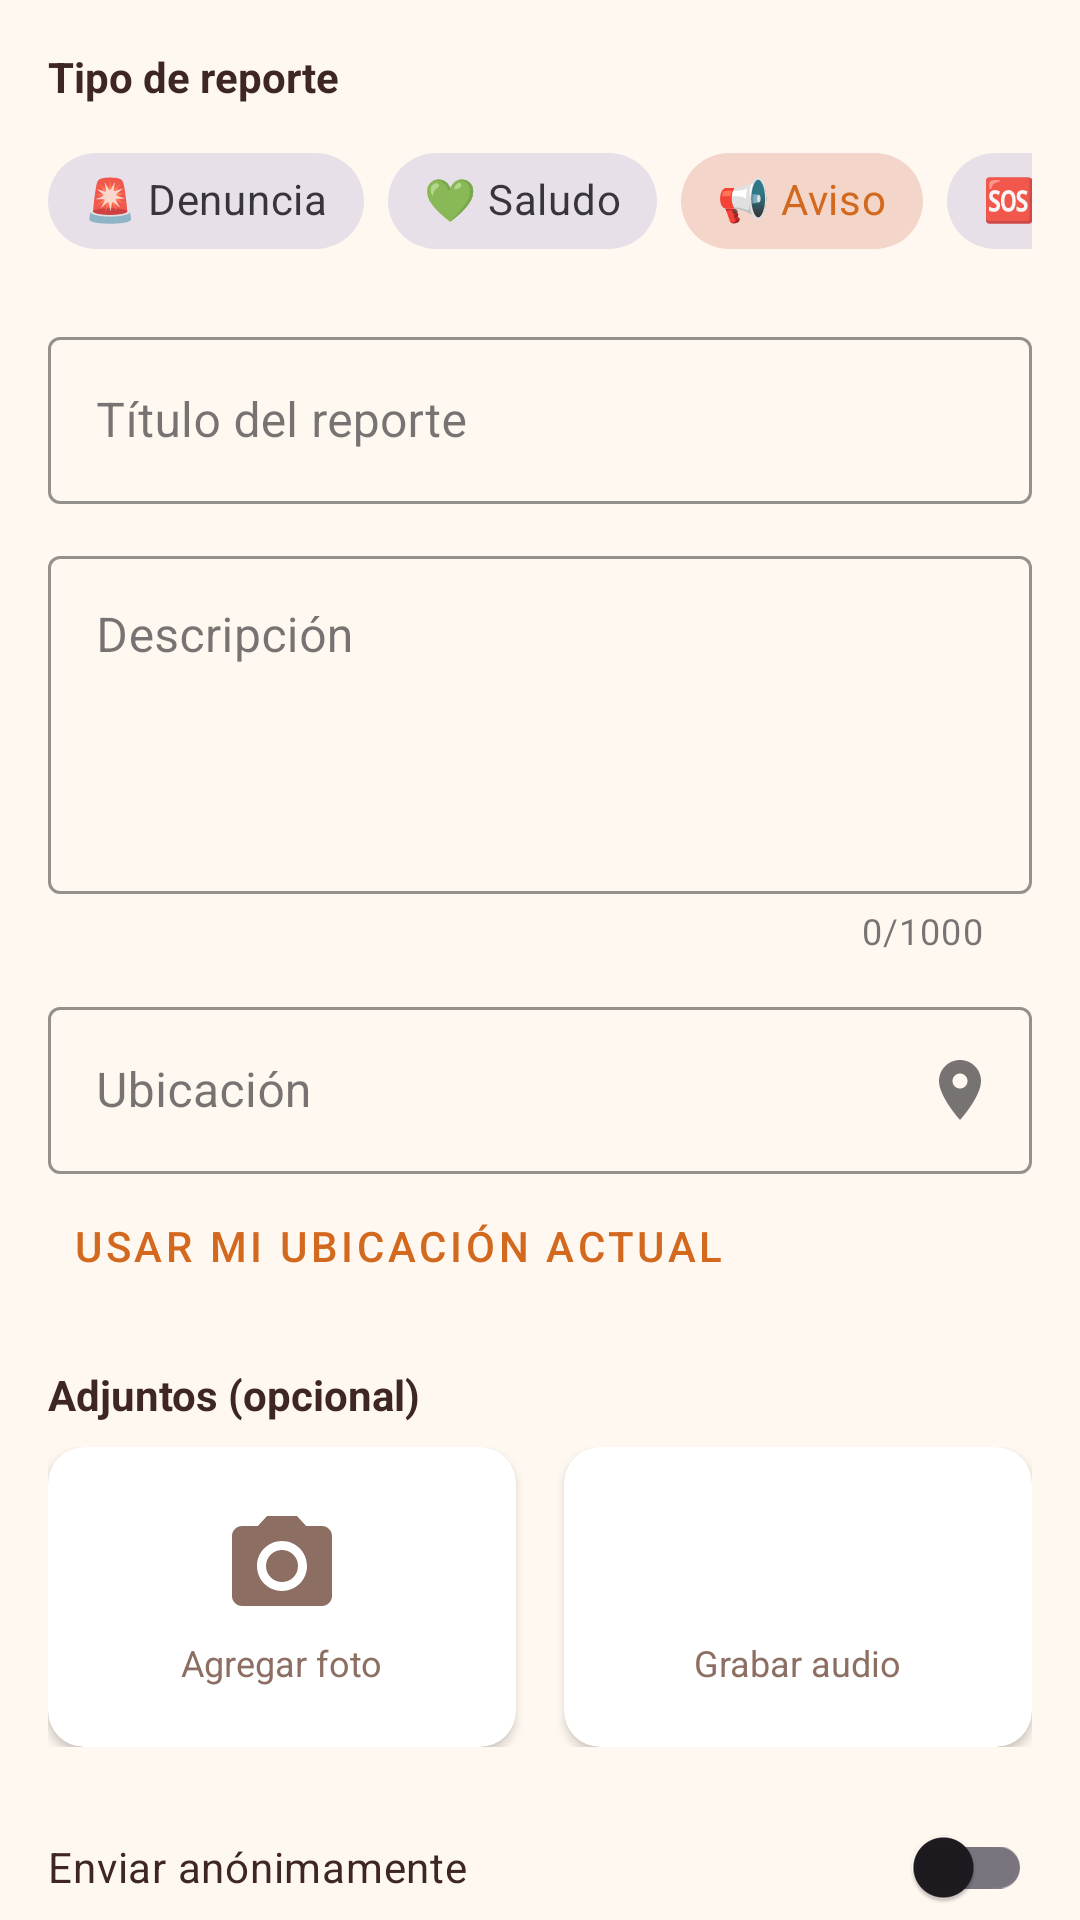

Layout XML and referenced resources for this Android screen:
<!-- AndroidManifest.xml: application theme Theme.LaVozGuamote -->
<!-- res/layout/fragment_nuevo_reporte.xml -->
<?xml version="1.0" encoding="utf-8"?>
<androidx.core.widget.NestedScrollView 
    xmlns:android="http://schemas.android.com/apk/res/android"
    xmlns:app="http://schemas.android.com/apk/res-auto"
    android:layout_width="match_parent"
    android:layout_height="match_parent"
    android:background="@color/background"
    android:fillViewport="true">

    <LinearLayout
        android:layout_width="match_parent"
        android:layout_height="wrap_content"
        android:orientation="vertical"
        android:padding="16dp">

        
        <TextView
            android:layout_width="wrap_content"
            android:layout_height="wrap_content"
            android:text="Tipo de reporte"
            android:textColor="@color/text_primary"
            android:textSize="14sp"
            android:textStyle="bold" />

        <HorizontalScrollView
            android:layout_width="match_parent"
            android:layout_height="wrap_content"
            android:layout_marginTop="8dp"
            android:scrollbars="none">

            <com.google.android.material.chip.ChipGroup
                android:id="@+id/chipGroupTipo"
                android:layout_width="wrap_content"
                android:layout_height="wrap_content"
                app:selectionRequired="true"
                app:singleSelection="true">

                <com.google.android.material.chip.Chip
                    android:id="@+id/chipDenuncia"
                    style="@style/Widget.MaterialComponents.Chip.Choice"
                    android:layout_width="wrap_content"
                    android:layout_height="wrap_content"
                    android:text="🚨 Denuncia" />

                <com.google.android.material.chip.Chip
                    android:id="@+id/chipSaludo"
                    style="@style/Widget.MaterialComponents.Chip.Choice"
                    android:layout_width="wrap_content"
                    android:layout_height="wrap_content"
                    android:text="💚 Saludo" />

                <com.google.android.material.chip.Chip
                    android:id="@+id/chipAviso"
                    style="@style/Widget.MaterialComponents.Chip.Choice"
                    android:layout_width="wrap_content"
                    android:layout_height="wrap_content"
                    android:checked="true"
                    android:text="📢 Aviso" />

                <com.google.android.material.chip.Chip
                    android:id="@+id/chipEmergencia"
                    style="@style/Widget.MaterialComponents.Chip.Choice"
                    android:layout_width="wrap_content"
                    android:layout_height="wrap_content"
                    android:text="🆘 Emergencia" />
            </com.google.android.material.chip.ChipGroup>
        </HorizontalScrollView>

        
        <com.google.android.material.textfield.TextInputLayout
            android:id="@+id/tilTitulo"
            style="@style/Widget.MaterialComponents.TextInputLayout.OutlinedBox"
            android:layout_width="match_parent"
            android:layout_height="wrap_content"
            android:layout_marginTop="16dp"
            android:hint="@string/report_field_title"
            app:boxStrokeColor="@color/primary"
            app:hintTextColor="@color/primary">

            <com.google.android.material.textfield.TextInputEditText
                android:id="@+id/etTitulo"
                android:layout_width="match_parent"
                android:layout_height="wrap_content"
                android:inputType="textCapSentences"
                android:maxLength="100" />
        </com.google.android.material.textfield.TextInputLayout>

        
        <com.google.android.material.textfield.TextInputLayout
            android:id="@+id/tilDescripcion"
            style="@style/Widget.MaterialComponents.TextInputLayout.OutlinedBox"
            android:layout_width="match_parent"
            android:layout_height="wrap_content"
            android:layout_marginTop="12dp"
            android:hint="@string/report_field_description"
            app:boxStrokeColor="@color/primary"
            app:counterEnabled="true"
            app:counterMaxLength="1000"
            app:hintTextColor="@color/primary">

            <com.google.android.material.textfield.TextInputEditText
                android:id="@+id/etDescripcion"
                android:layout_width="match_parent"
                android:layout_height="wrap_content"
                android:gravity="top"
                android:inputType="textCapSentences|textMultiLine"
                android:maxLength="1000"
                android:minLines="4" />
        </com.google.android.material.textfield.TextInputLayout>

        
        <com.google.android.material.textfield.TextInputLayout
            android:id="@+id/tilUbicacion"
            style="@style/Widget.MaterialComponents.TextInputLayout.OutlinedBox"
            android:layout_width="match_parent"
            android:layout_height="wrap_content"
            android:layout_marginTop="12dp"
            android:hint="@string/report_field_location"
            app:boxStrokeColor="@color/primary"
            app:endIconDrawable="@drawable/ic_location"
            app:endIconMode="custom"
            app:hintTextColor="@color/primary">

            <com.google.android.material.textfield.TextInputEditText
                android:id="@+id/etUbicacion"
                android:layout_width="match_parent"
                android:layout_height="wrap_content"
                android:inputType="textCapSentences" />
        </com.google.android.material.textfield.TextInputLayout>

        <Button
            android:id="@+id/btnUseGps"
            style="@style/Widget.MaterialComponents.Button.TextButton"
            android:layout_width="wrap_content"
            android:layout_height="wrap_content"
            android:text="@string/report_use_gps"
            android:textColor="@color/primary" />

        
        <TextView
            android:layout_width="wrap_content"
            android:layout_height="wrap_content"
            android:layout_marginTop="16dp"
            android:text="Adjuntos (opcional)"
            android:textColor="@color/text_primary"
            android:textSize="14sp"
            android:textStyle="bold" />

        <LinearLayout
            android:layout_width="match_parent"
            android:layout_height="wrap_content"
            android:layout_marginTop="8dp"
            android:orientation="horizontal">

            <androidx.cardview.widget.CardView
                android:id="@+id/cardAddPhoto"
                android:layout_width="0dp"
                android:layout_height="100dp"
                android:layout_marginEnd="8dp"
                android:layout_weight="1"
                android:clickable="true"
                android:focusable="true"
                app:cardBackgroundColor="@color/surface"
                app:cardCornerRadius="12dp"
                app:cardElevation="2dp">

                <LinearLayout
                    android:layout_width="match_parent"
                    android:layout_height="match_parent"
                    android:gravity="center"
                    android:orientation="vertical">

                    <ImageView
                        android:layout_width="40dp"
                        android:layout_height="40dp"
                        android:src="@drawable/ic_camera"
                        app:tint="@color/text_hint" />

                    <TextView
                        android:layout_width="wrap_content"
                        android:layout_height="wrap_content"
                        android:layout_marginTop="4dp"
                        android:text="@string/report_add_photo"
                        android:textColor="@color/text_hint"
                        android:textSize="12sp" />
                </LinearLayout>
            </androidx.cardview.widget.CardView>

            <androidx.cardview.widget.CardView
                android:id="@+id/cardAddAudio"
                android:layout_width="0dp"
                android:layout_height="100dp"
                android:layout_marginStart="8dp"
                android:layout_weight="1"
                android:clickable="true"
                android:focusable="true"
                app:cardBackgroundColor="@color/surface"
                app:cardCornerRadius="12dp"
                app:cardElevation="2dp">

                <LinearLayout
                    android:layout_width="match_parent"
                    android:layout_height="match_parent"
                    android:gravity="center"
                    android:orientation="vertical">

                    <ImageView
                        android:layout_width="40dp"
                        android:layout_height="40dp"
                        android:src="@drawable/ic_mic"
                        app:tint="@color/text_hint" />

                    <TextView
                        android:layout_width="wrap_content"
                        android:layout_height="wrap_content"
                        android:layout_marginTop="4dp"
                        android:text="@string/report_add_audio"
                        android:textColor="@color/text_hint"
                        android:textSize="12sp" />
                </LinearLayout>
            </androidx.cardview.widget.CardView>
        </LinearLayout>

        
        <com.google.android.material.switchmaterial.SwitchMaterial
            android:id="@+id/switchAnonimo"
            android:layout_width="match_parent"
            android:layout_height="wrap_content"
            android:layout_marginTop="16dp"
            android:text="@string/report_anonymous"
            android:textColor="@color/text_primary" />

        
        <com.google.android.material.button.MaterialButton
            android:id="@+id/btnEnviar"
            android:layout_width="match_parent"
            android:layout_height="56dp"
            android:layout_marginTop="24dp"
            android:layout_marginBottom="16dp"
            android:text="@string/report_send"
            android:textAllCaps="false"
            android:textSize="16sp"
            app:backgroundTint="@color/primary"
            app:cornerRadius="12dp"
            app:icon="@drawable/ic_send"
            app:iconGravity="textStart"
            app:iconPadding="8dp" />

    </LinearLayout>
</androidx.core.widget.NestedScrollView>
<!-- resources referenced by this layout -->
<resources>
  <color name="background">#FFF8F0</color>
  <color name="primary">#D2691E</color>
  <color name="surface">#FFFFFF</color>
  <color name="text_hint">#8D6E63</color>
  <color name="text_primary">#3E2723</color>
  <!-- drawable ic_camera (drawable) -->
  <?xml version="1.0" encoding="utf-8"?>
  <vector xmlns:android="http://schemas.android.com/apk/res/android"
      android:width="24dp"
      android:height="24dp"
      android:viewportWidth="24"
      android:viewportHeight="24">
      <path
          android:fillColor="#8D6E63"
          android:pathData="M12,12m-3.2,0a3.2,3.2 0,1 1,6.4 0a3.2,3.2 0,1 1,-6.4 0"/>
      <path
          android:fillColor="#8D6E63"
          android:pathData="M9,2L7.17,4H4c-1.1,0 -2,0.9 -2,2v12c0,1.1 0.9,2 2,2h16c1.1,0 2,-0.9 2,-2V6c0,-1.1 -0.9,-2 -2,-2h-3.17L15,2H9zM12,17c-2.76,0 -5,-2.24 -5,-5s2.24,-5 5,-5 5,2.24 5,5 -2.24,5 -5,5z"/>
  </vector>
  <!-- drawable ic_location (drawable) -->
  <?xml version="1.0" encoding="utf-8"?>
  <vector xmlns:android="http://schemas.android.com/apk/res/android"
      android:width="24dp"
      android:height="24dp"
      android:viewportWidth="24"
      android:viewportHeight="24">
      <path
          android:fillColor="#D2691E"
          android:pathData="M12,2C8.13,2 5,5.13 5,9c0,5.25 7,13 7,13s7,-7.75 7,-13c0,-3.87 -3.13,-7 -7,-7zM12,11.5c-1.38,0 -2.5,-1.12 -2.5,-2.5s1.12,-2.5 2.5,-2.5 2.5,1.12 2.5,2.5 -1.12,2.5 -2.5,2.5z"/>
  </vector>
  <string name="report_add_audio">Grabar audio</string>
  <string name="report_add_photo">Agregar foto</string>
  <string name="report_anonymous">Enviar anónimamente</string>
  <string name="report_field_description">Descripción</string>
  <string name="report_field_location">Ubicación</string>
  <string name="report_field_title">Título del reporte</string>
  <string name="report_send">Enviar Reporte</string>
  <string name="report_use_gps">Usar mi ubicación actual</string>
  <style name="Theme.LaVozGuamote" parent="Theme.Material3.Light.NoActionBar">
          <item name="colorPrimary">@color/primary</item>
          <item name="colorPrimaryDark">@color/primary_dark</item>
          <item name="colorAccent">@color/secondary</item>
          <item name="android:statusBarColor">@color/primary_dark</item>
          <item name="android:windowBackground">@color/background</item>
      </style>
  <color name="primary_dark">#8B4513</color>
  <color name="secondary">#A0522D</color>
</resources>
